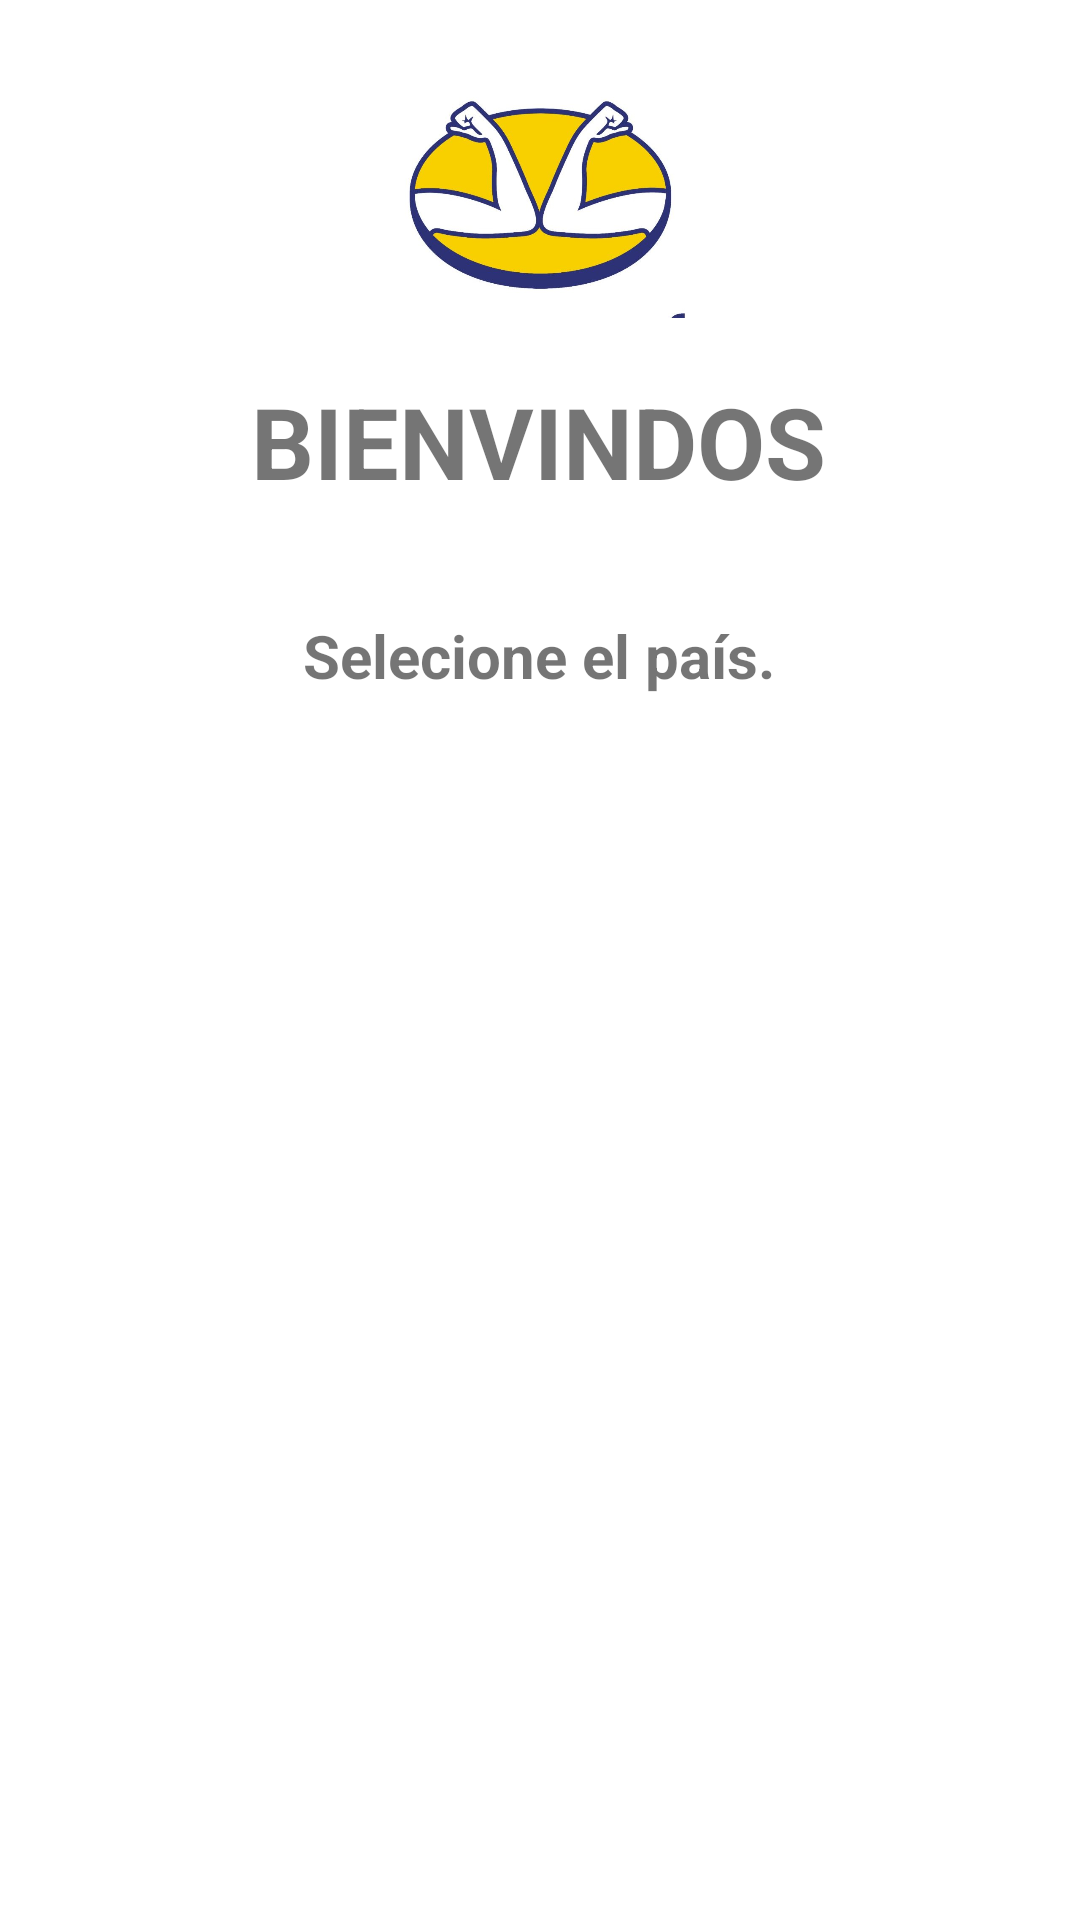

The Android layout XML behind this screen, and the referenced resources:
<!-- AndroidManifest.xml: application theme Theme.PruebaMeLi -->
<!-- res/layout/activity_main.xml -->
<?xml version="1.0" encoding="utf-8"?>
<androidx.constraintlayout.widget.ConstraintLayout xmlns:android="http://schemas.android.com/apk/res/android"
    xmlns:app="http://schemas.android.com/apk/res-auto"
    xmlns:tools="http://schemas.android.com/tools"
    android:layout_width="match_parent"
    android:layout_height="match_parent"
    tools:context=".BaseApplication">

    <TextView
        android:id="@+id/textView2"
        android:layout_width="wrap_content"
        android:layout_height="wrap_content"
        android:layout_marginTop="16dp"
        android:text="@string/welcome"
        android:textSize="33dp"
        android:textStyle="bold"
        app:layout_constraintHorizontal_bias="0.497"
        app:layout_constraintLeft_toLeftOf="parent"
        app:layout_constraintRight_toRightOf="parent"
        app:layout_constraintTop_toBottomOf="@+id/imageView" />

    <TextView
        android:id="@+id/textView"
        android:layout_width="wrap_content"
        android:layout_height="wrap_content"
        android:layout_marginTop="36dp"
        android:text="@string/selectCountry"
        android:textSize="20dp"
        android:textStyle="bold"
        app:layout_constraintEnd_toEndOf="@+id/textView2"
        app:layout_constraintStart_toStartOf="@+id/textView2"
        app:layout_constraintTop_toBottomOf="@+id/textView2" />

    <androidx.recyclerview.widget.RecyclerView
        android:id="@+id/recyclerviewContry"
        android:layout_width="match_parent"
        android:layout_height="0dp"
        android:layout_marginStart="16dp"
        android:layout_marginTop="5dp"
        android:layout_marginEnd="16dp"
        android:layout_marginBottom="16dp"
        app:layout_constraintBottom_toBottomOf="parent"
        app:layout_constraintEnd_toEndOf="parent"
        app:layout_constraintStart_toStartOf="parent"
        app:layout_constraintTop_toBottomOf="@+id/textView" />

    <ImageView
        android:id="@+id/imageView"
        android:layout_width="180dp"
        android:layout_height="93dp"
        android:layout_marginTop="16dp"
        android:src="@drawable/ic_logo"
        app:layout_constraintEnd_toEndOf="parent"
        app:layout_constraintStart_toStartOf="parent"
        app:layout_constraintTop_toTopOf="parent" />

</androidx.constraintlayout.widget.ConstraintLayout>
<!-- resources referenced by this layout -->
<resources>
  <!-- drawable ic_logo: png bitmap (drawable, 44984 bytes) -->
  <string name="selectCountry">Selecione el país.</string>
  <string name="welcome">BIENVINDOS</string>
  <style name="Theme.PruebaMeLi" parent="Theme.MaterialComponents.DayNight.DarkActionBar">
          
          <item name="colorPrimary">@color/purple_500</item>
          <item name="colorPrimaryVariant">@color/purple_700</item>
          <item name="colorOnPrimary">@color/white</item>
          
          <item name="colorSecondary">@color/teal_200</item>
          <item name="colorSecondaryVariant">@color/teal_700</item>
          <item name="colorOnSecondary">@color/black</item>
          
          <item name="android:statusBarColor" tools:targetApi="l">?attr/colorPrimaryVariant</item>
          
      </style>
  <!-- not gathered from this repository: default colours our renderer supplied (Android Studio template values) -->
  <color name="purple_500">#FF6200EE</color>
  <color name="purple_700">#FF3700B3</color>
  <color name="teal_200">#FF03DAC5</color>
  <color name="teal_700">#FF018786</color>
  <color name="black">#FF000000</color>
  <color name="white">#FFFFFFFF</color>
</resources>
